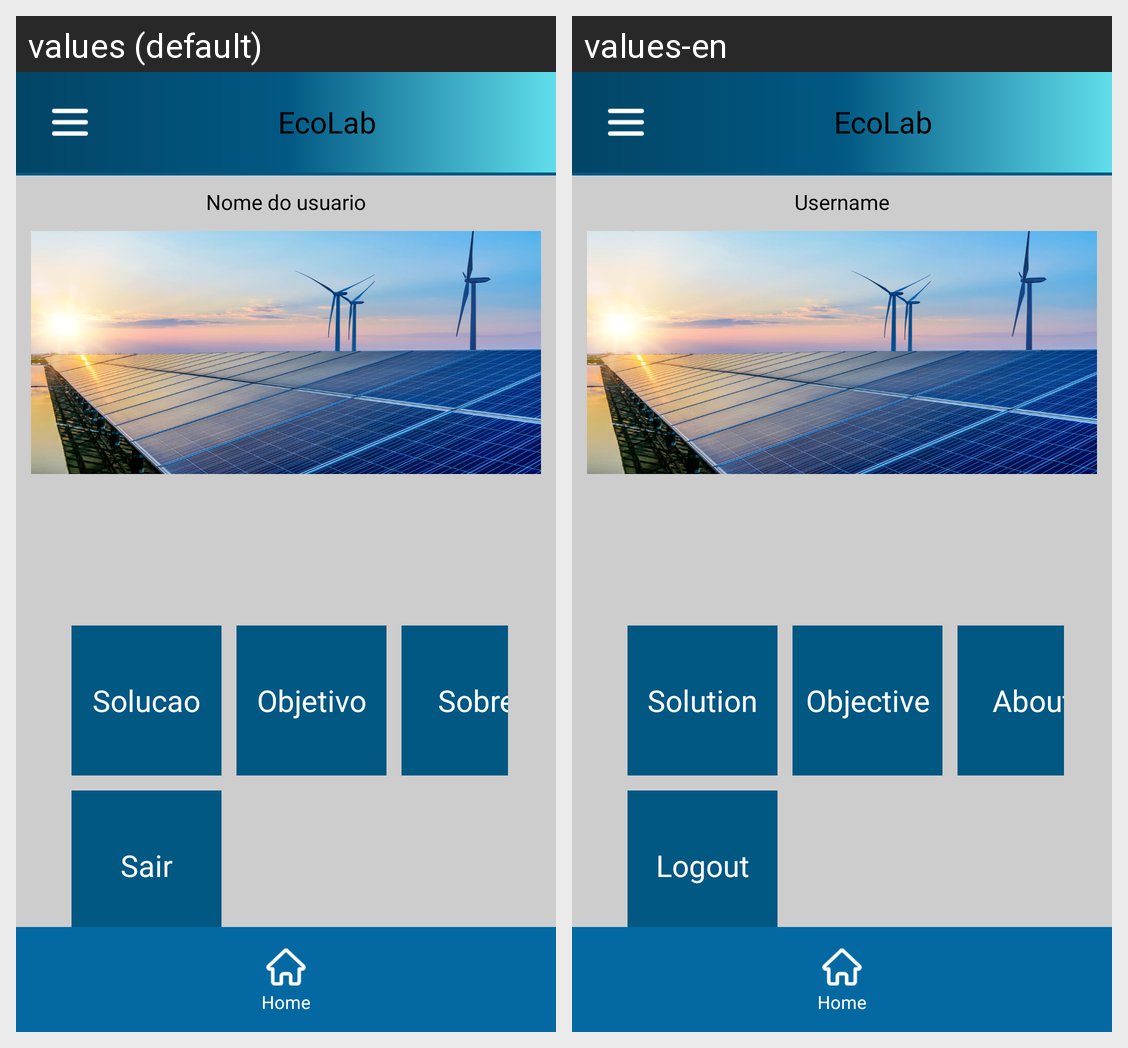

For this localized Android screen grid, give each drawn string resource with its value in every locale shown.
Android screen res/layout/activity_home.xml rendered under 2 locales, left to right: values (default), values-en. Device: Nexus 5 (rendered at 1080×1920; each locale shown at half size, 540×960, under a caption strip naming it); theme Theme.EcoLab.
Strings drawn on this screen, with the default value and each locale's value (text and hints the layout hard-codes, and strings that could not be matched under every locale, appear in the picture but are not listed):

ecolab
  values: EcoLab
  values-en: EcoLab

txt_exemplo_nome
  values: Nome do usuario
  values-en: Username

txt_button_solucao
  values: Solucao
  values-en: Solution

txt_button_objetivo
  values: Objetivo
  values-en: Objective

txt_button_sobre
  values: Sobre
  values-en: About

txt_button_sair
  values: Sair
  values-en: Logout

txt_button_home
  values: Home
  values-en: Home
